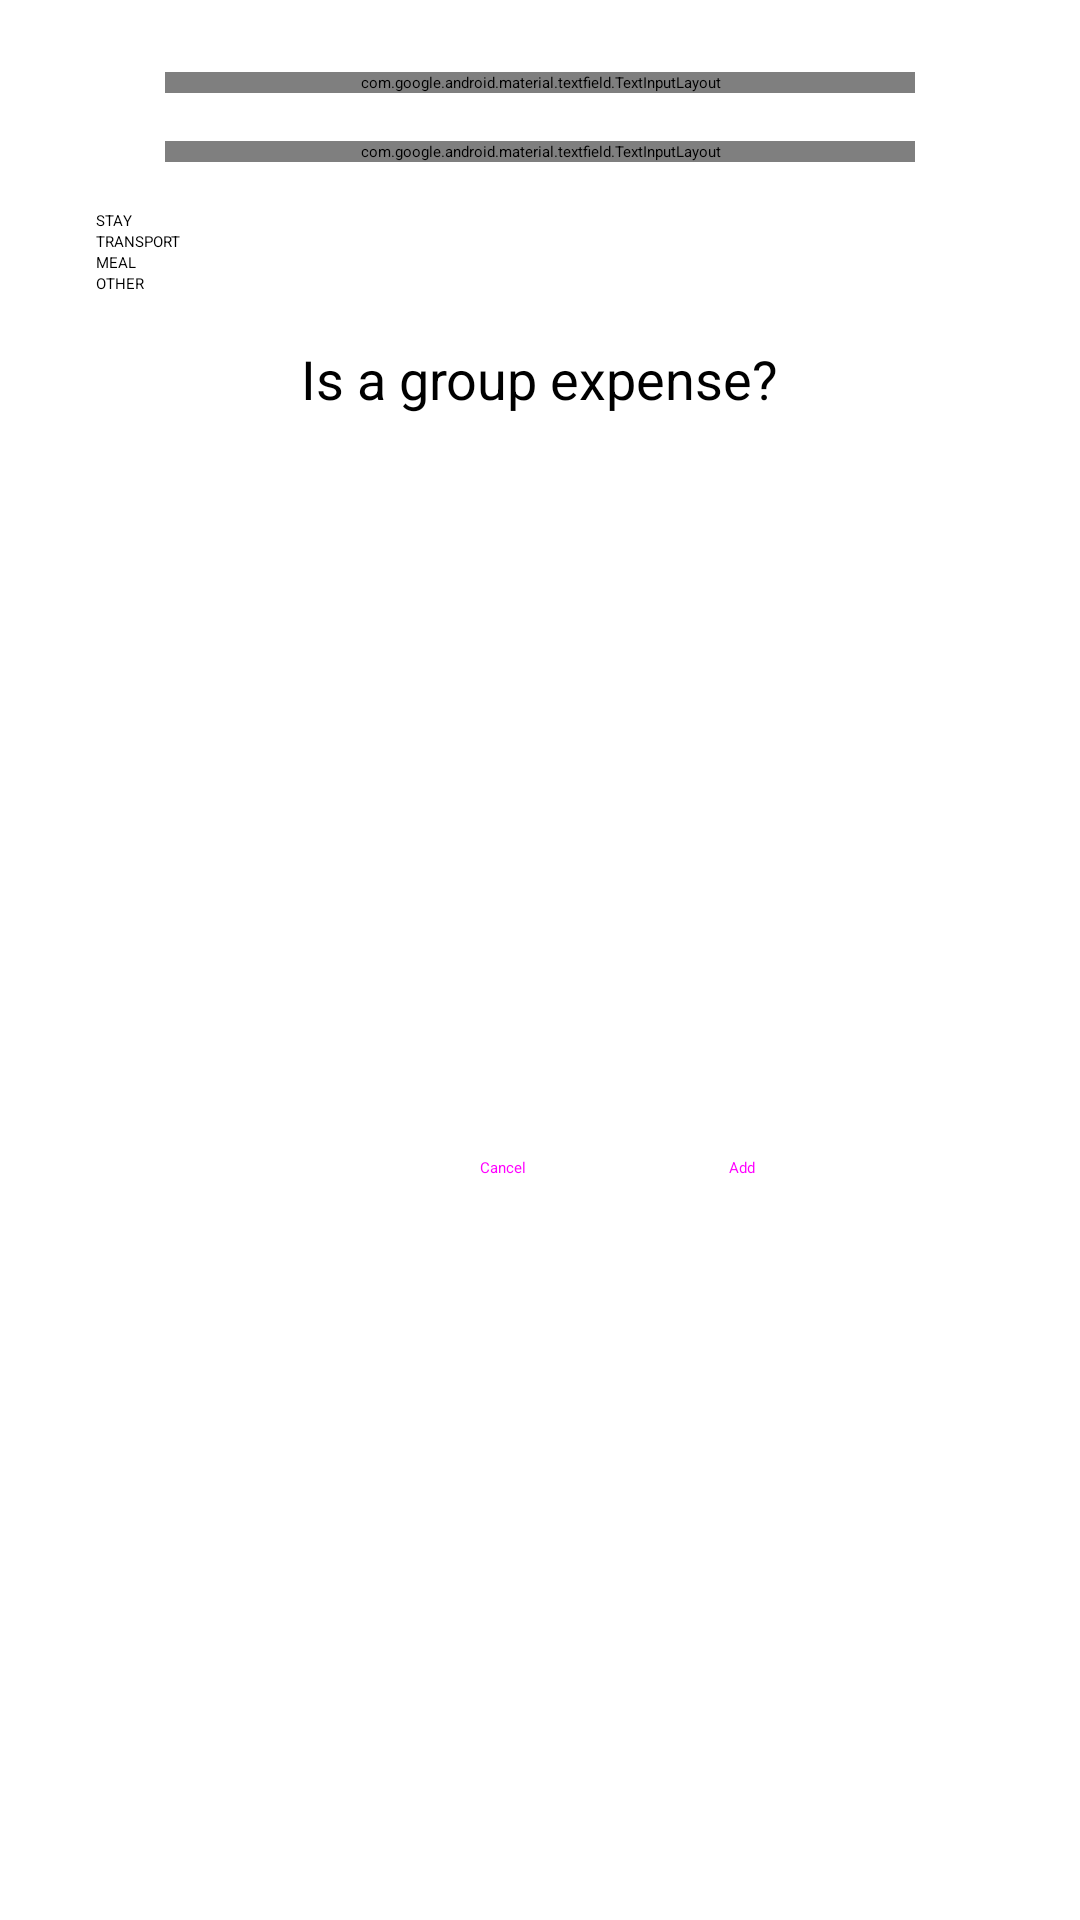

Here is an Android app screen rendered from its layout file. Give the layout XML and the strings, colors and styles it references.
<!-- AndroidManifest.xml: application theme Theme.ExpenseTracker -->
<!-- res/layout/dialog_add_expense.xml -->
<?xml version="1.0" encoding="utf-8"?>
<androidx.constraintlayout.widget.ConstraintLayout
    xmlns:android="http://schemas.android.com/apk/res/android"
    xmlns:app="http://schemas.android.com/apk/res-auto"
    xmlns:tools="http://schemas.android.com/tools"
    android:layout_width="wrap_content"
    android:layout_height="wrap_content"
    android:paddingStart="32dp"
    android:paddingEnd="32dp">

    <com.google.android.material.textfield.TextInputLayout
        android:id="@+id/add_expense"
        style="@style/Widget.MaterialComponents.TextInputLayout.OutlinedBox"
        android:layout_width="250dp"
        android:layout_height="wrap_content"
        android:layout_marginTop="24dp"
        android:hint="Specify value"
        app:layout_constraintEnd_toEndOf="parent"
        app:layout_constraintStart_toStartOf="parent"
        app:layout_constraintTop_toTopOf="parent"
        app:startIconDrawable="@drawable/ic_baseline_payments_24">

        <com.google.android.material.textfield.TextInputEditText
            android:id="@+id/add_expense_editText"
            android:inputType="number"
            android:digits="0123456789."
            android:layout_width="match_parent"
            android:layout_height="wrap_content" />

    </com.google.android.material.textfield.TextInputLayout>

    <com.google.android.material.textfield.TextInputLayout
        android:id="@+id/expense_description"
        style="@style/Widget.MaterialComponents.TextInputLayout.OutlinedBox"
        android:layout_width="250dp"
        android:layout_height="wrap_content"
        android:layout_marginTop="16dp"
        android:hint="Add description"
        app:layout_constraintEnd_toEndOf="parent"
        app:layout_constraintStart_toStartOf="parent"
        app:layout_constraintTop_toBottomOf="@+id/add_expense">

        <com.google.android.material.textfield.TextInputEditText
            android:id="@+id/expense_description_editText"
            android:layout_width="match_parent"
            android:layout_height="wrap_content" />
    </com.google.android.material.textfield.TextInputLayout>

    <RadioGroup
        android:id="@+id/expense_type_radio_group"
        android:layout_width="match_parent"
        android:layout_height="wrap_content"
        android:layout_marginTop="16dp"
        android:orientation="vertical"
        app:layout_constraintEnd_toEndOf="@+id/expense_description"
        app:layout_constraintStart_toStartOf="@+id/expense_description"
        app:layout_constraintTop_toBottomOf="@+id/expense_description">

        <RadioButton
            android:layout_width="wrap_content"
            android:layout_height="wrap_content"
            android:text="STAY" />

        <RadioButton
            android:layout_width="wrap_content"
            android:layout_height="wrap_content"
            android:text="TRANSPORT" />

        <RadioButton
            android:layout_width="wrap_content"
            android:layout_height="wrap_content"
            android:text="MEAL" />

        <RadioButton
            android:layout_width="wrap_content"
            android:layout_height="wrap_content"
            android:text="OTHER" />
    </RadioGroup>

    <CheckBox
        android:id="@+id/is_group_checkbox"
        android:layout_width="wrap_content"
        android:layout_height="wrap_content"
        android:layout_marginTop="16dp"
        android:text="Is a group expense?"
        android:textSize="18sp"
        app:layout_constraintEnd_toEndOf="parent"
        app:layout_constraintStart_toStartOf="parent"
        app:layout_constraintTop_toBottomOf="@+id/expense_type_radio_group" />

    <androidx.constraintlayout.widget.ConstraintLayout
        android:id="@+id/members"
        android:layout_width="250dp"
        android:layout_height="wrap_content"
        android:layout_marginTop="16dp"
        android:orientation="vertical"
        android:padding="8dp"
        android:visibility="gone"
        app:layout_constraintEnd_toEndOf="@+id/expense_description"
        app:layout_constraintStart_toStartOf="@+id/expense_description"
        app:layout_constraintTop_toBottomOf="@+id/is_group_checkbox">

        <de.hdodenhof.circleimageview.CircleImageView
            android:id="@+id/daeph_members_drawable"
            android:layout_width="45dp"
            android:layout_height="45dp"
            android:contentDescription="FriendPhoto"
            android:src="@drawable/elected_members"
            app:layout_constraintBottom_toBottomOf="parent"
            app:layout_constraintStart_toStartOf="parent"
            app:layout_constraintTop_toTopOf="parent" />

        <TextView
            android:id="@+id/participants_textView"
            android:layout_width="wrap_content"
            android:layout_height="wrap_content"
            android:layout_marginStart="16dp"
            android:text="Contributors"
            android:textAppearance="?attr/textAppearanceHeadline6"
            android:textSize="16sp"
            app:layout_constraintBottom_toBottomOf="parent"
            app:layout_constraintStart_toEndOf="@+id/daeph_members_drawable"
            app:layout_constraintTop_toTopOf="parent" />

        <TextView
            android:id="@+id/nr_participants"
            android:layout_width="wrap_content"
            android:layout_height="wrap_content"
            android:layout_marginStart="8dp"
            android:text="0"
            android:textAppearance="?attr/textAppearanceBody2"
            android:textColor="?android:attr/textColorSecondary"
            android:textSize="16sp"
            android:textStyle="bold"
            app:layout_constraintBottom_toBottomOf="parent"
            app:layout_constraintStart_toEndOf="@+id/participants_textView"
            app:layout_constraintTop_toTopOf="parent" />

        <ImageView
            android:layout_width="20dp"
            android:layout_height="20dp"
            android:layout_marginEnd="16dp"
            android:src="@drawable/right_arrow_icon"
            app:layout_constraintBottom_toBottomOf="parent"
            app:layout_constraintEnd_toEndOf="parent"
            app:layout_constraintTop_toTopOf="parent" />

    </androidx.constraintlayout.widget.ConstraintLayout>

    <Button
        android:id="@+id/button_add_expense"
        style="@style/Widget.MaterialComponents.Button.TextButton"
        android:layout_width="wrap_content"
        android:layout_height="wrap_content"
        android:text="Add"
        app:layout_constraintBottom_toBottomOf="@+id/button_cancel_expense"
        app:layout_constraintEnd_toEndOf="@+id/is_group_checkbox"
        app:layout_constraintTop_toTopOf="@+id/button_cancel_expense" />

    <Button
        android:id="@+id/button_cancel_expense"
        style="@style/Widget.MaterialComponents.Button.TextButton"
        android:layout_width="wrap_content"
        android:layout_height="wrap_content"
        android:layout_marginTop="16dp"
        android:layout_marginBottom="16dp"
        android:text="Cancel"
        app:layout_constraintBottom_toBottomOf="parent"
        app:layout_constraintEnd_toStartOf="@+id/button_add_expense"
        app:layout_constraintStart_toStartOf="@+id/is_group_checkbox"
        app:layout_constraintTop_toBottomOf="@+id/members" />
</androidx.constraintlayout.widget.ConstraintLayout>
<!-- resources referenced by this layout -->
<resources>
  <!-- drawable elected_members: png bitmap (drawable, 39890 bytes) -->
</resources>
